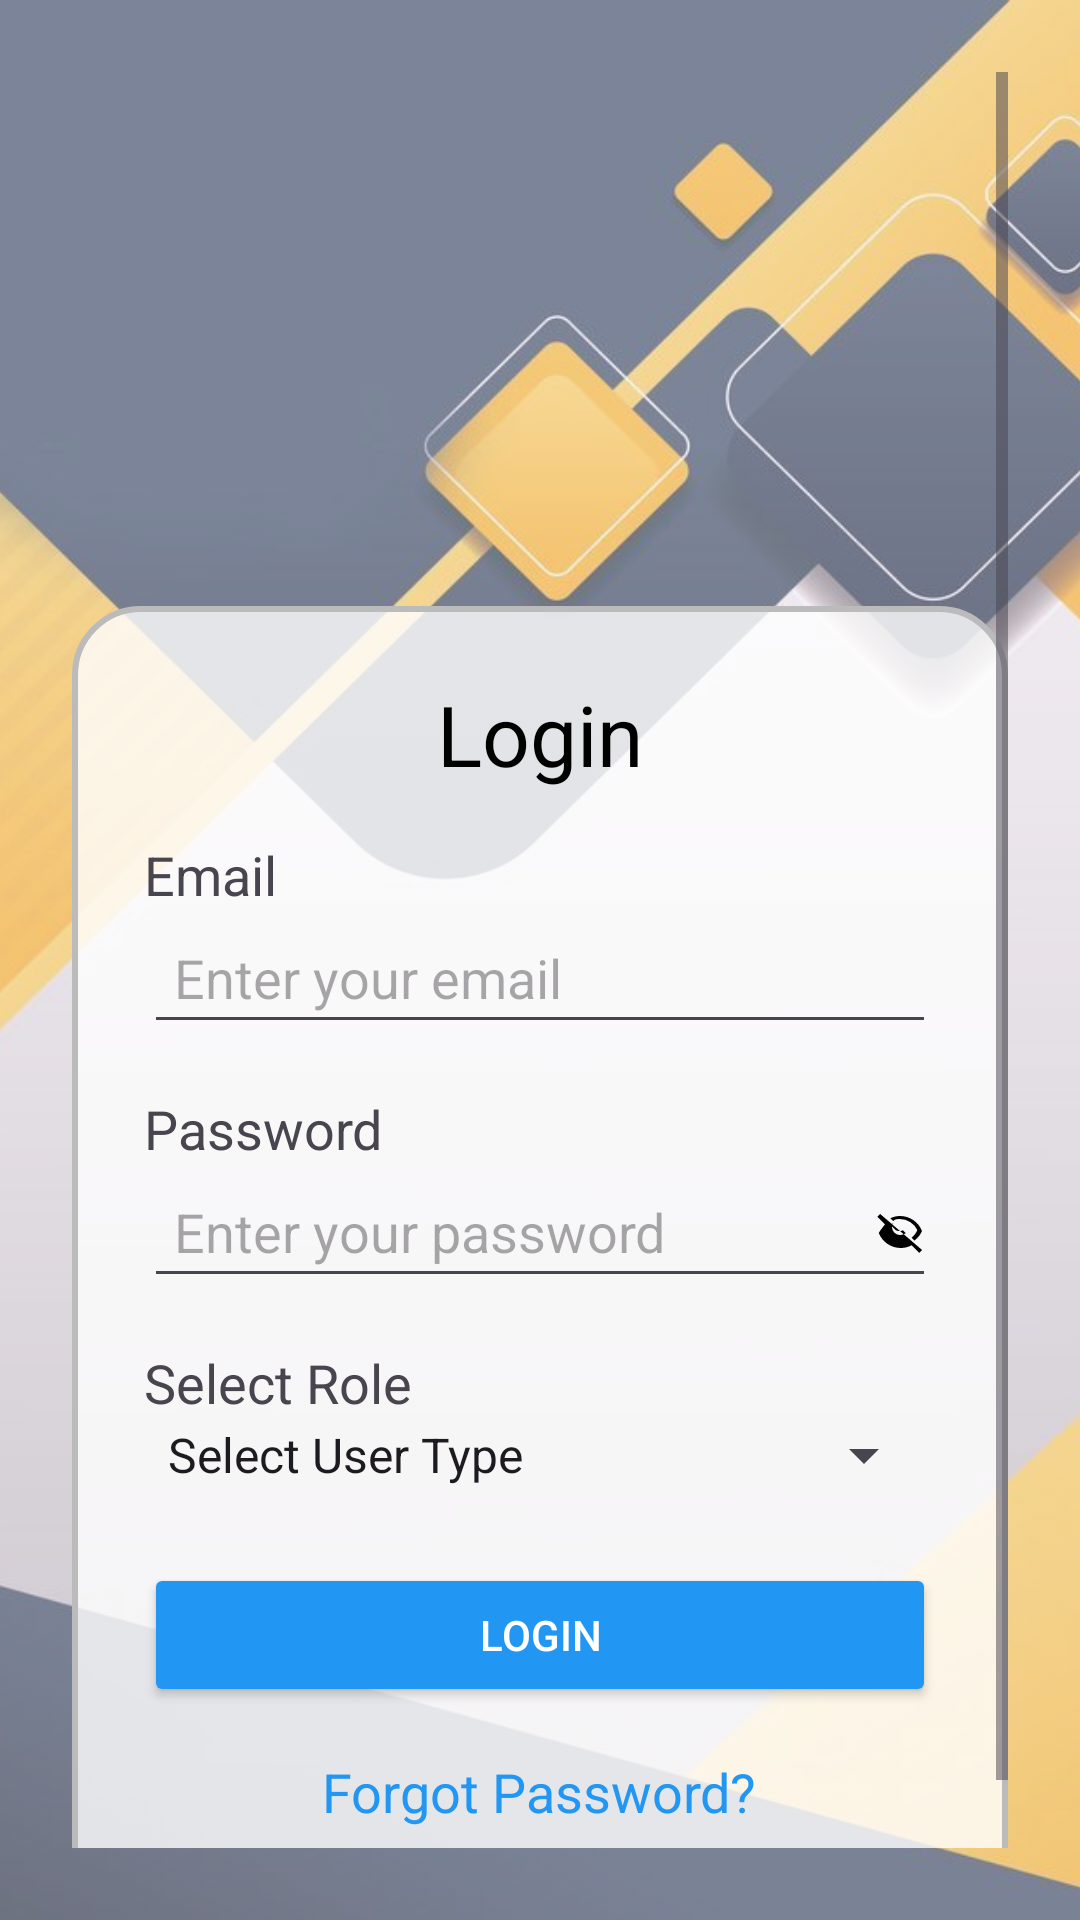

Reconstruct the res/layout file that produces this screen, plus the resources it refers to.
<!-- AndroidManifest.xml: application theme Theme.Thiriposa -->
<!-- res/layout/activity_login.xml -->
<?xml version="1.0" encoding="utf-8"?>
<FrameLayout xmlns:android="http://schemas.android.com/apk/res/android"
    android:layout_width="match_parent"
    android:layout_height="match_parent">

    
    <ImageView
        android:layout_width="match_parent"
        android:layout_height="match_parent"
        android:src="@drawable/image_01"
        android:scaleType="centerCrop"
        android:alpha="0.6" />

    
    <ScrollView
        android:layout_width="match_parent"
        android:layout_height="match_parent"
        android:padding="24dp">

        <LinearLayout
            android:layout_width="match_parent"
            android:layout_height="wrap_content"
            android:orientation="vertical"
            android:background="@drawable/rounded_container"
            android:padding="24dp"
            android:layout_marginTop="178dp"
            android:elevation="4dp">

            <TextView
                android:layout_width="match_parent"
                android:layout_height="wrap_content"
                android:text="Login"
                android:textSize="28sp"
                android:textColor="#000"
                android:gravity="center"
                android:layout_marginBottom="16dp"/>

            
            <TextView
                android:layout_width="match_parent"
                android:layout_height="wrap_content"
                android:text="Email"
                android:textSize="18sp"/>
            <EditText
                android:id="@+id/emailEditText"
                android:layout_width="match_parent"
                android:layout_height="wrap_content"
                android:hint="Enter your email"
                android:inputType="textEmailAddress"
                android:padding="10dp"/>

            
            <TextView
                android:layout_width="match_parent"
                android:layout_height="wrap_content"
                android:text="Password"
                android:textSize="18sp"
                android:paddingTop="16dp"/>
            <RelativeLayout
                android:layout_width="match_parent"
                android:layout_height="wrap_content">

                <EditText
                    android:id="@+id/passwordEditText"
                    android:layout_width="match_parent"
                    android:layout_height="wrap_content"
                    android:hint="Enter your password"
                    android:inputType="textPassword"
                    android:padding="10dp"/>

                <ImageView
                    android:id="@+id/togglePassword"
                    android:layout_width="24dp"
                    android:layout_height="24dp"
                    android:layout_alignParentEnd="true"
                    android:layout_centerVertical="true"
                    android:padding="4dp"
                    android:src="@drawable/ic_eye_off"/>
            </RelativeLayout>

            
            <TextView
                android:layout_width="match_parent"
                android:layout_height="wrap_content"
                android:text="Select Role"
                android:textSize="18sp"
                android:paddingTop="16dp"/>
            <Spinner
                android:id="@+id/userTypeSpinnerLogin"
                android:layout_width="match_parent"
                android:layout_height="wrap_content"
                android:entries="@array/user_roles"/>

            
            <Button
                android:id="@+id/loginButton"
                android:layout_width="match_parent"
                android:layout_height="wrap_content"
                android:text="Login"
                android:layout_marginTop="24dp"
                android:backgroundTint="#2196F3"
                android:textColor="#FFF"/>
            <ProgressBar
                android:id="@+id/loginProgressBar"
                android:layout_width="wrap_content"
                android:layout_height="wrap_content"
                android:layout_gravity="center"
                android:visibility="gone"
                android:layout_marginTop="16dp"/>

            
            <LinearLayout
                android:layout_width="match_parent"
                android:layout_height="wrap_content"
                android:orientation="vertical"
                android:gravity="center"
                android:layout_marginTop="16dp">

                <TextView
                    android:id="@+id/forgotPasswordText"
                    android:layout_width="wrap_content"
                    android:layout_height="wrap_content"
                    android:text="Forgot Password?"
                    android:textColor="#2196F3"
                    android:textSize="18sp"
                    android:layout_marginBottom="8dp"/>

                <TextView
                    android:id="@+id/signupText"
                    android:layout_width="wrap_content"
                    android:layout_height="wrap_content"
                    android:text="Sign Up"
                    android:textColor="#2196F3"
                    android:textSize="18sp"/>
            </LinearLayout>
        </LinearLayout>
    </ScrollView>
</FrameLayout>
<!-- resources referenced by this layout -->
<resources>
  <string-array name="user_roles">
              <item>Select User Type</item>
              <item>Mother</item>
              <item>Home Nurse</item>
              <item>MOH Officer</item>
          </string-array>
  <!-- drawable ic_eye_off (drawable) -->
  <?xml version="1.0" encoding="utf-8"?>
  <vector xmlns:android="http://schemas.android.com/apk/res/android"
      android:width="24dp" android:height="24dp"
      android:viewportWidth="24" android:viewportHeight="24">
      
      <path
          android:fillColor="#FF000000"
          android:pathData="M12,6a9.77,9.77 0 0,1 8.66,5.49c-0.61,1.54 -1.62,2.87 -2.88,3.86l1.45,1.45C21.11,15.27 22.27,13.71 23,12c-1.73,-4.39 -6,-7.5 -11,-7.5 -1.71,0 -3.35,0.4 -4.83,1.12l1.47,1.47C9.13,6.15 10.54,6 12,6zM2.1,3.51L0.69,4.92l3.77,3.77C3.14,10.45 2.09,11.7 1.39,13c1.73,4.39 6,7.5 11,7.5 1.96,0 3.82,-0.5 5.45,-1.38l3.79,3.79 1.41,-1.41L2.1,3.51zM7.53,9.18l1.43,1.43A2.99,2.99 0 0,0 12,12c0.51,0 1,-0.12 1.45,-0.33l1.43,1.43C14.03,13.54 13.03,14 12,14a4,4 0 0,1 -4,-4c0,-1.03 0.46,-2.03 1.28,-2.82z"/>
  </vector>
  <!-- drawable image_01: jpg bitmap (drawable, 41457 bytes) -->
  <!-- drawable rounded_container (drawable) -->
  <?xml version="1.0" encoding="utf-8"?>
  <shape xmlns:android="http://schemas.android.com/apk/res/android"
      android:shape="rectangle">
  
      
      <solid android:color="#CCFFFFFF" />
  
      
      <corners android:radius="22dp" />
  
      
      <stroke
          android:width="2dp"
          android:color="#BBBBBB" />
  </shape>
  <style name="Theme.Thiriposa" parent="Base.Theme.Thiriposa" />
  <style name="Base.Theme.Thiriposa" parent="Theme.Material3.DayNight.NoActionBar">
          <item name="colorPrimary">@color/md_theme_primary</item>
          <item name="colorPrimaryVariant">@color/md_theme_primary_variant</item>
          <item name="colorSecondary">@color/md_theme_secondary</item>
          <item name="android:statusBarColor">@color/md_theme_primary_variant</item>
          <item name="android:navigationBarColor">@color/md_theme_primary</item>
          <item name="android:windowBackground">@color/background</item>
      </style>
  <color name="md_theme_primary">#9C27B0</color>
  <color name="md_theme_primary_variant">#7B1FA2</color>
  <color name="md_theme_secondary">#FF4081</color>
  <color name="background">#F3E5F5</color>
</resources>
